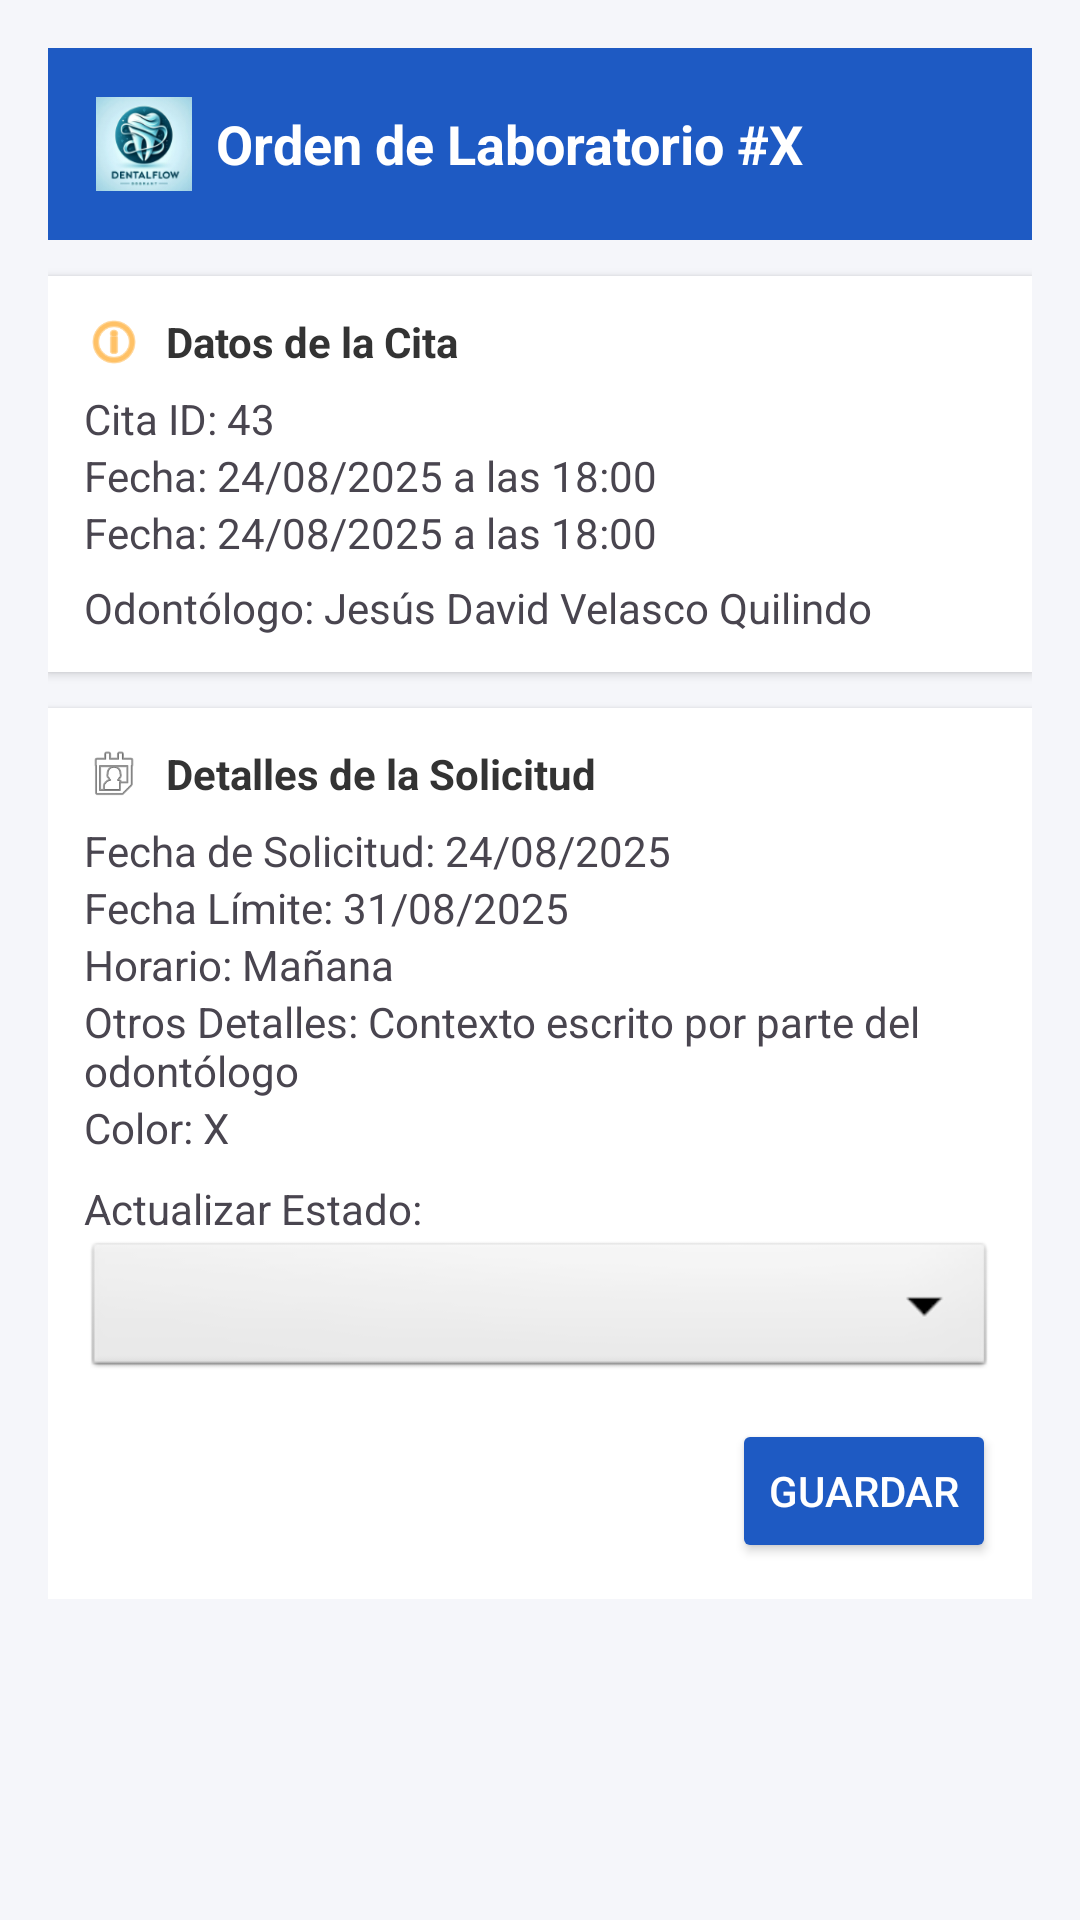

Layout XML and referenced resources for this Android screen:
<!-- AndroidManifest.xml: application theme Theme.DentalFlow -->
<!-- res/layout/activity_ordenes_laboratorio.xml -->
<?xml version="1.0" encoding="utf-8"?>
<ScrollView xmlns:android="http://schemas.android.com/apk/res/android"
        xmlns:app="http://schemas.android.com/apk/res-auto"
        android:layout_width="match_parent"
        android:layout_height="match_parent"
        android:background="#F5F6FA">

    <LinearLayout
            android:layout_width="match_parent"
            android:layout_height="wrap_content"
            android:orientation="vertical"
            android:padding="16dp">

        
        <LinearLayout
                android:layout_width="match_parent"
                android:layout_height="wrap_content"
                android:background="#1E5AC3"
                android:padding="16dp"
                android:orientation="horizontal"
                android:gravity="center_vertical">

            <ImageView
                    android:layout_width="32dp"
                    android:layout_height="32dp"
                    android:src="@drawable/logo1"
                    android:contentDescription="Logo" />

            <TextView
                    android:layout_width="wrap_content"
                    android:layout_height="wrap_content"
                    android:text="Orden de Laboratorio #X"
                    android:textColor="@android:color/white"
                    android:textSize="18sp"
                    android:layout_marginStart="8dp"
                    android:textStyle="bold" />
        </LinearLayout>

        
        <LinearLayout
                android:layout_width="match_parent"
                android:layout_height="wrap_content"
                android:orientation="vertical"
                android:background="@android:color/white"
                android:layout_marginTop="12dp"
                android:padding="12dp"
                android:elevation="2dp">

            <LinearLayout
                    android:layout_width="match_parent"
                    android:layout_height="wrap_content"
                    android:orientation="horizontal"
                    android:gravity="center_vertical">

                <ImageView
                        android:layout_width="20dp"
                        android:layout_height="20dp"
                        android:src="@android:drawable/ic_menu_info_details"
                        app:tint="#FF9800" />

                <TextView
                        android:layout_width="wrap_content"
                        android:layout_height="wrap_content"
                        android:text=" Datos de la Cita"
                        android:textStyle="bold"
                        android:layout_marginStart="4dp"
                        android:textColor="#333" />
            </LinearLayout>

            <TextView
                    android:layout_width="wrap_content"
                    android:layout_height="wrap_content"
                    android:text="Cita ID: 43"
                    android:layout_marginTop="6dp" />

            <TextView
                    android:layout_width="wrap_content"
                    android:layout_height="wrap_content"
                    android:text="Fecha: 24/08/2025 a las 18:00" />

            <TextView
                    android:layout_width="wrap_content"
                    android:layout_height="wrap_content"
                    android:text="Fecha: 24/08/2025 a las 18:00" />

            <TextView
                    android:layout_width="wrap_content"
                    android:layout_height="wrap_content"
                    android:text="Odontólogo: Jesús David Velasco Quilindo"
                    android:layout_marginTop="6dp" />
        </LinearLayout>

        
        <LinearLayout
                android:layout_width="match_parent"
                android:layout_height="wrap_content"
                android:orientation="vertical"
                android:background="@android:color/white"
                android:layout_marginTop="12dp"
                android:padding="12dp"
                android:elevation="2dp">

            <LinearLayout
                    android:layout_width="match_parent"
                    android:layout_height="wrap_content"
                    android:orientation="horizontal"
                    android:gravity="center_vertical">

                <ImageView
                        android:layout_width="20dp"
                        android:layout_height="20dp"
                        android:src="@android:drawable/ic_menu_my_calendar"
                />

                <TextView
                        android:layout_width="wrap_content"
                        android:layout_height="wrap_content"
                        android:text=" Detalles de la Solicitud"
                        android:textStyle="bold"
                        android:layout_marginStart="4dp"
                        android:textColor="#333" />
            </LinearLayout>

            <TextView
                    android:layout_width="wrap_content"
                    android:layout_height="wrap_content"
                    android:text="Fecha de Solicitud: 24/08/2025"
                    android:layout_marginTop="6dp" />

            <TextView
                    android:layout_width="wrap_content"
                    android:layout_height="wrap_content"
                    android:text="Fecha Límite: 31/08/2025" />

            <TextView
                    android:layout_width="wrap_content"
                    android:layout_height="wrap_content"
                    android:text="Horario: Mañana" />

            <TextView
                    android:layout_width="wrap_content"
                    android:layout_height="wrap_content"
                    android:text="Otros Detalles: Contexto escrito por parte del odontólogo" />

            <TextView
                    android:layout_width="wrap_content"
                    android:layout_height="wrap_content"
                    android:text="Color: X" />

            
            <TextView
                    android:layout_width="wrap_content"
                    android:layout_height="wrap_content"
                    android:text="Actualizar Estado:"
                    android:layout_marginTop="8dp" />

            <Spinner
                    android:id="@+id/spinner_estado"
                    android:layout_width="match_parent"
                    android:layout_height="wrap_content"
                    android:background="@android:drawable/btn_dropdown"
                    android:spinnerMode="dropdown" />

            <Button
                    android:id="@+id/btn_guardar"
                    android:layout_width="wrap_content"
                    android:layout_height="wrap_content"
                    android:text="Guardar"
                    android:backgroundTint="#1E5AC3"
                    android:textColor="@android:color/white"
                    android:layout_marginTop="12dp"
                    android:layout_gravity="end" />
        </LinearLayout>
    </LinearLayout>
</ScrollView>
<!-- resources referenced by this layout -->
<resources>
  <!-- drawable logo1: png bitmap (drawable, 17756 bytes) -->
  <style name="Theme.DentalFlow" parent="Base.Theme.DentalFlow" />
  <style name="Base.Theme.DentalFlow" parent="Theme.Material3.DayNight.NoActionBar">
          
          
      </style>
</resources>
